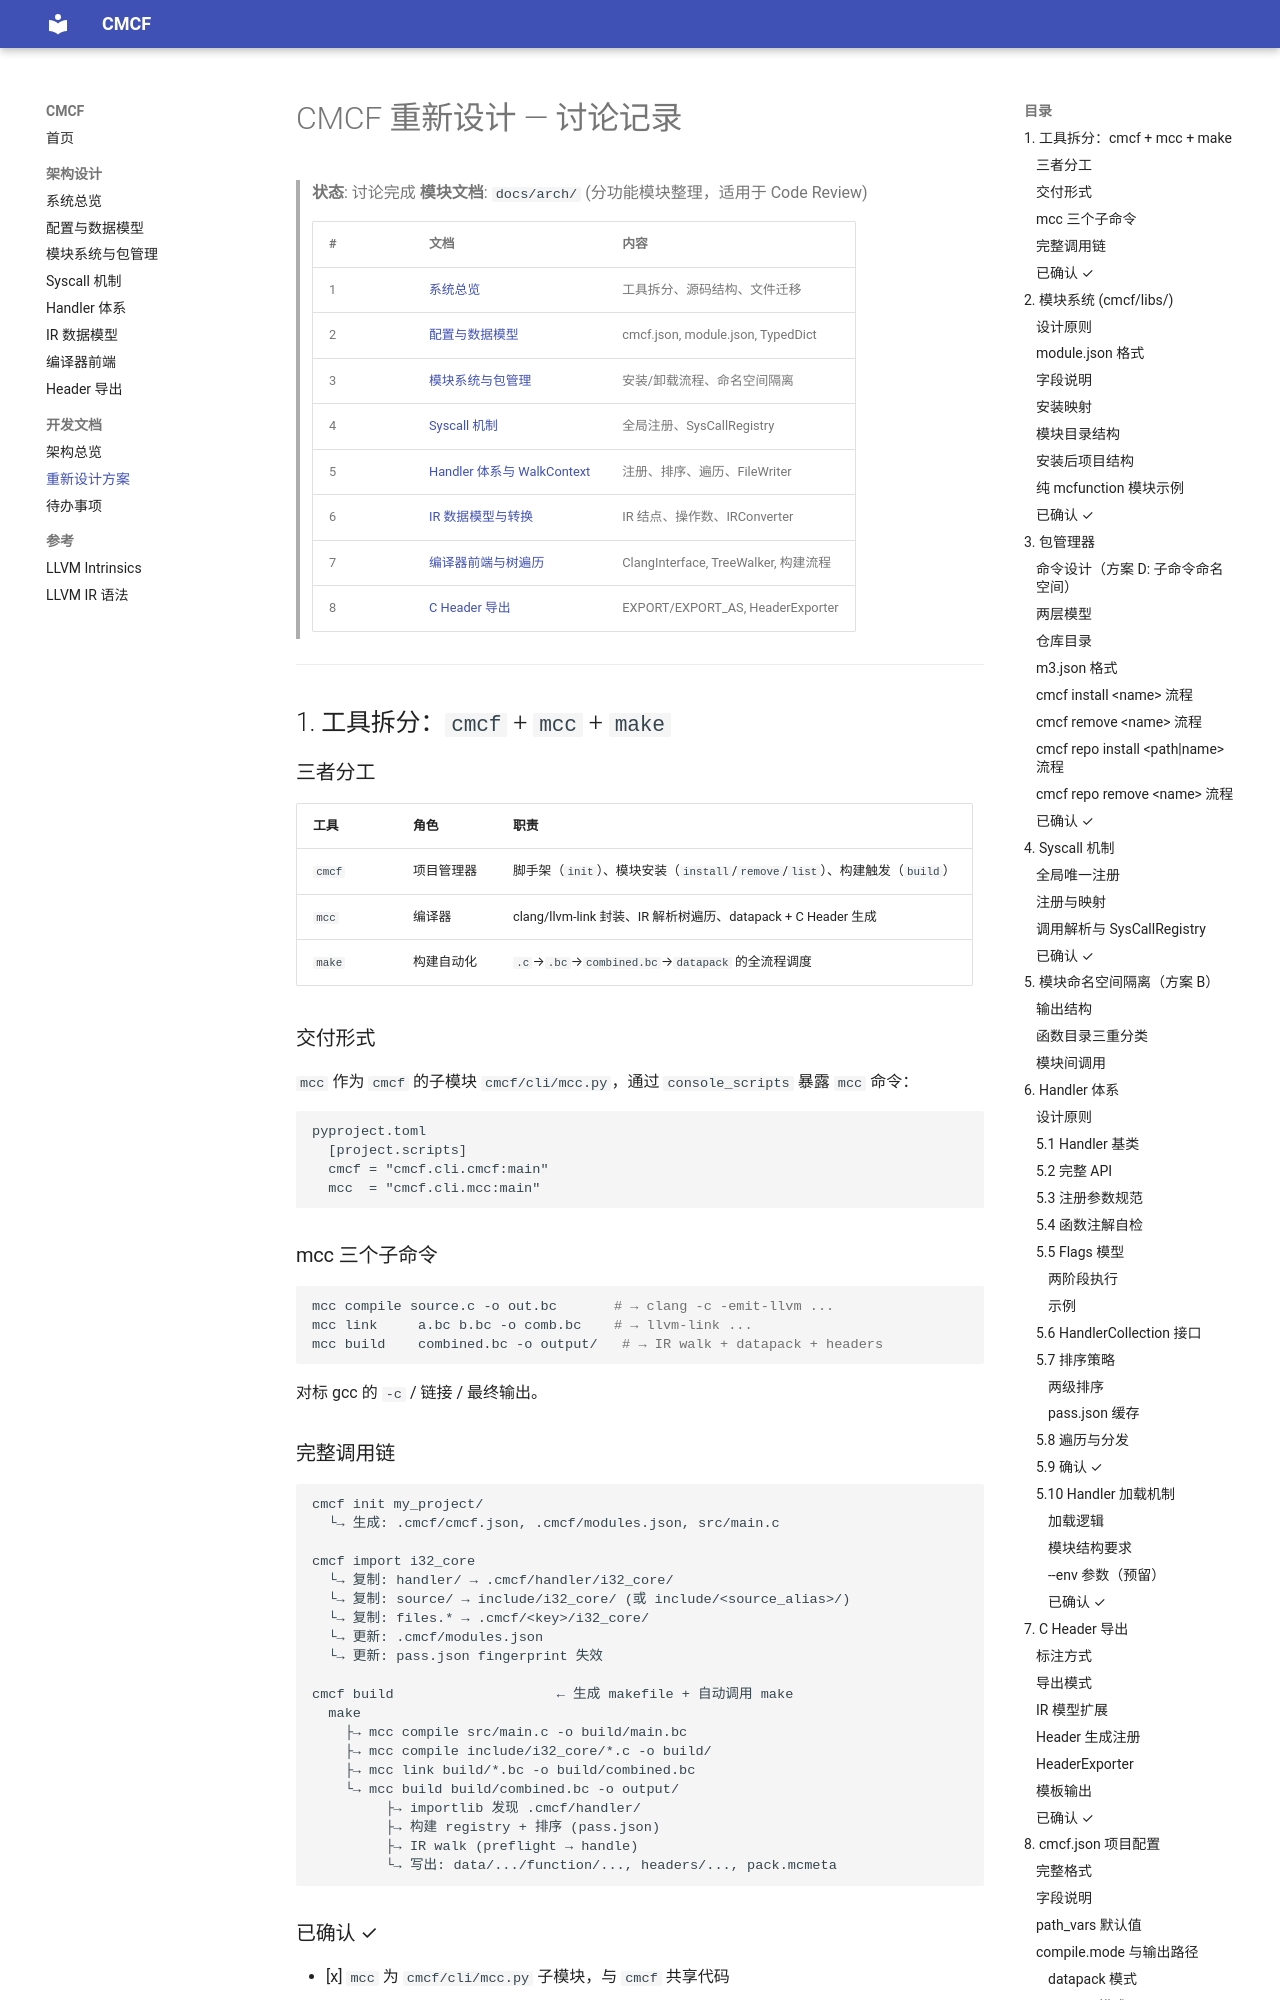

repository: DarkskyX15/cmcf · page: development/redesign/index.html · generator: mkdocs

# CMCF 重新设计 — 讨论记录

> **状态**: 讨论完成
> **模块文档**: `docs/arch/` (分功能模块整理，适用于 Code Review)
>
> | # | 文档 | 内容 |
> |---|------|------|
> | 1 | [系统总览](../arch/01-system-overview.md) | 工具拆分、源码结构、文件迁移 |
> | 2 | [配置与数据模型](../arch/02-models-and-config.md) | cmcf.json, module.json, TypedDict |
> | 3 | [模块系统与包管理](../arch/03-module-system.md) | 安装/卸载流程、命名空间隔离 |
> | 4 | [Syscall 机制](../arch/04-syscall.md) | 全局注册、SysCallRegistry |
> | 5 | [Handler 体系与 WalkContext](../arch/05-handler-system.md) | 注册、排序、遍历、FileWriter |
> | 6 | [IR 数据模型与转换](../arch/06-ir-model.md) | IR 结点、操作数、IRConverter |
> | 7 | [编译器前端与树遍历](../arch/07-compiler-frontend.md) | ClangInterface, TreeWalker, 构建流程 |
> | 8 | [C Header 导出](../arch/08-header-export.md) | EXPORT/EXPORT_AS, HeaderExporter |

---

## 1. 工具拆分：`cmcf` + `mcc` + `make`

### 三者分工

| 工具 | 角色 | 职责 |
|------|------|------|
| `cmcf` | 项目管理器 | 脚手架（`init`）、模块安装（`install`/`remove`/`list`）、构建触发（`build`） |
| `mcc` | 编译器 | clang/llvm-link 封装、IR 解析树遍历、datapack + C Header 生成 |
| `make` | 构建自动化 | `.c`→`.bc`→`combined.bc`→`datapack` 的全流程调度 |

### 交付形式

`mcc` 作为 `cmcf` 的子模块 `cmcf/cli/mcc.py`，通过 `console_scripts` 暴露 `mcc` 命令：

```
pyproject.toml
  [project.scripts]
  cmcf = "cmcf.cli.cmcf:main"
  mcc  = "cmcf.cli.mcc:main"
```

### mcc 三个子命令

```bash
mcc compile source.c -o out.bc       # → clang -c -emit-llvm ...
mcc link     a.bc b.bc -o comb.bc    # → llvm-link ...
mcc build    combined.bc -o output/   # → IR walk + datapack + headers
```

对标 gcc 的 `-c` / 链接 / 最终输出。

### 完整调用链

```
cmcf init my_project/
  └→ 生成: .cmcf/cmcf.json, .cmcf/modules.json, src/main.c

cmcf import i32_core
  └→ 复制: handler/ → .cmcf/handler/i32_core/
  └→ 复制: source/ → include/i32_core/ (或 include/<source_alias>/)
  └→ 复制: files.* → .cmcf/<key>/i32_core/
  └→ 更新: .cmcf/modules.json
  └→ 更新: pass.json fingerprint 失效

cmcf build                    ← 生成 makefile + 自动调用 make
  make
    ├→ mcc compile src/main.c -o build/main.bc
    ├→ mcc compile include/i32_core/*.c -o build/
    ├→ mcc link build/*.bc -o build/combined.bc
    └→ mcc build build/combined.bc -o output/
         ├→ importlib 发现 .cmcf/handler/
         ├→ 构建 registry + 排序 (pass.json)
         ├→ IR walk (preflight → handle)
         └→ 写出: data/.../function/..., headers/..., pack.mcmeta
```
